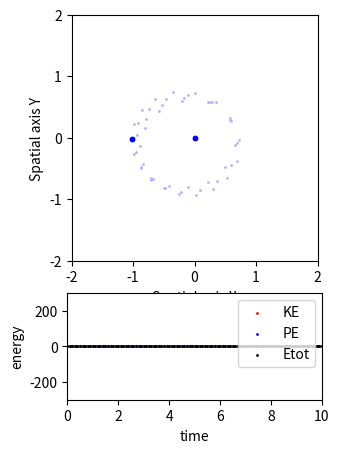

Write the Python code that produced this figure.
import numpy as np
import matplotlib.pyplot as plt

def getAcc( pos, mass, G, softening ):
	
    # positions r = [x,y,z] for all particles
	x = pos[:,0:1]
	y = pos[:,1:2]
	z = pos[:,2:3]

	# matrix that stores all pairwise particle separations: r_j - r_i
	dx = x.T - x    # Transpose of array X - array X 
    ##################### where each position X is subtracted from every other
	dy = y.T - y    # X in the matrix
	dz = z.T - z    # Same with Y and Z to make a 2D matrix

	# matrix that stores 1/r^3 for all particle pairwise particle separations 
	inv_r3 = (dx**2 + dy**2 + dz**2 + softening**2)
	inv_r3[inv_r3>0] = inv_r3[inv_r3>0]**(-1.5)

	ax = G * (dx * inv_r3) @ mass
	ay = G * (dy * inv_r3) @ mass
	az = G * (dz * inv_r3) @ mass
	
	# pack together the acceleration components
	a = np.hstack((ax,ay,az))

	return a
	
def getEnergy( pos, vel, mass, G ):

    # Kinetic Energy:
    # kinetic energy of the system
    KE = 0.5 * np.sum(np.sum( mass * vel**2 )) 


    # Potential Energy:

    # positions r = [x,y,z] for all particles
    x = pos[:,0:1]  # Selecting Column 1 from pos matrix
    y = pos[:,1:2]  # Selecting Column 2 from pos matrix
    z = pos[:,2:3]  # Selecting Column 3 from pos matrix

    # matrix that stores all pairwise particle separations: r_j - r_i
    dx = x.T - x    # Transpose of array X - array X 
    ##################### where each position X is subtracted from every other
    dz = z.T - z    # X in the matrix
    dy = y.T - y    # Same with Y and Z to make a 2D matrix

    # matrix that stores 1/r for all particle pairwise particle separations 
    inv_r = np.sqrt(dx**2 + dy**2 + dz**2)
    inv_r[inv_r > 0] = 1.0 / inv_r[inv_r > 0]

    # sum over upper triangle, to count each interaction only once
    # potential energy of the system
    PE = G * np.sum(np.sum(np.triu(-(mass*mass.T)*inv_r,1)))
    # np.triu function: Return a copy of an array with the elements below the k-th diagonal zeroed
	
    return KE, PE


def main():
    # Simulation parameters
    N         = 2    # Number of particles
    t         = 0      # current time of the simulation
    tEnd      = 10.0   # time at which simulation ends
    dt        = 0.1   # timestep
    softening = 0.1    # softening length
    G         = 1.0    # Newton's Gravitational Constant
    plotRealTime = True # switch on for plotting as the simulation goes along

    # Generate Initial Conditions
    np.random.seed(17)            # set the random number generator seed

    # mass = 20.0*np.ones((N,1))/N  # total mass of particles is 20
    mass = np.array(([19.999_999_9], [0.000_000_1]))/N # Setting 2 body ratio as Sun, Earth approximately
    pos  = np.random.randn(N,3)   # randomly selected positions and velocities
    pos[0][0]  = 0   # This is so that the first particle (Sun) has x = 0
    pos[0][1]  = 0   # y = 0
    pos[0][2]  = 0   # and z = 0
    pos[1][0]  = 1   # This is so that the second particle (Earth) has x = 1 AU
    pos[1][1]  = 0   # y = 0
    pos[1][2]  = 0   # and z = 0
    vel  = np.random.randn(N,3)

    # Convert to Center-of-Mass frame
    vel -= np.mean(mass * vel,0) / np.mean(mass)

    # calculate initial gravitational accelerations
    acc = getAcc( pos, mass, G, softening )

    # calculate initial energy of system
    KE, PE  = getEnergy( pos, vel, mass, G )

    # number of timesteps
    Nt = int(np.ceil(tEnd/dt))

    # save energies, particle orbits for plotting trails
    pos_save = np.zeros((N,3,Nt+1))
    pos_save[:,:,0] = pos
    KE_save = np.zeros(Nt+1)
    KE_save[0] = KE
    PE_save = np.zeros(Nt+1)
    PE_save[0] = PE
    t_all = np.arange(Nt+1)*dt

    # prep figure
    fig = plt.figure(figsize=(4,5), dpi=80)
    grid = plt.GridSpec(3, 1, wspace=0.0, hspace=0.3)
    ax1 = plt.subplot(grid[0:2,0])
    ax2 = plt.subplot(grid[2,0])

    # Simulation Main Loop
    for i in range(Nt):
        # (1/2) kick
        vel += acc * dt/2.0
        
        # drift
        pos += vel * dt
        
        # update accelerations
        acc = getAcc( pos, mass, G, softening )
        
        # (1/2) kick
        vel += acc * dt/2.0
        
        # update time
        t += dt
        
        # get energy of system
        KE, PE  = getEnergy( pos, vel, mass, G )
        
        # save energies, positions for plotting trail
        pos_save[:,:,i+1] = pos
        KE_save[i+1] = KE
        PE_save[i+1] = PE
        
        # plot in real time
        if plotRealTime or (i == Nt-1):

            # Scatter plot following N bodies
            plt.sca(ax1)
            plt.cla()
            xx = pos_save[:,0,max(i-50,0):i+1]
            yy = pos_save[:,1,max(i-50,0):i+1]
            plt.scatter(xx,yy,s=1,color=[.7,.7,1])
            plt.scatter(pos[:,0],pos[:,1],s=10,color='blue')
            ax1.set(xlim=(-2, 2), ylim=(-2, 2))
            ax1.set_aspect('equal', 'box')
            ax1.set_xticks([-2,-1,0,1,2])
            ax1.set_yticks([-2,-1,0,1,2])
            plt.xlabel('Spatial axis X')
            plt.ylabel('Spatial axis Y')
            
            # Scatter plot following KE, PE and Totale Energy
            plt.sca(ax2)
            plt.cla()
            plt.scatter(t_all,KE_save,color='red',s=1,label='KE' if i == Nt-1 else "")
            plt.scatter(t_all,PE_save,color='blue',s=1,label='PE' if i == Nt-1 else "")
            plt.scatter(t_all,KE_save+PE_save,color='black',s=1,label='Etot' if i == Nt-1 else "")
            ax2.set(xlim=(0, tEnd), ylim=(-300, 300))
            ax2.set_aspect(0.007)
            plt.xlabel('time')
            plt.ylabel('energy')
            
            plt.pause(0.001)
        


    # add labels/legend
    plt.sca(ax2)
    plt.xlabel('time')
    plt.ylabel('energy')
    ax2.legend(loc='upper right')

    # Save figure
    plt.savefig('nbody.png',dpi=240)
    plt.show()
	    
    return 0

if __name__== "__main__":
  main()